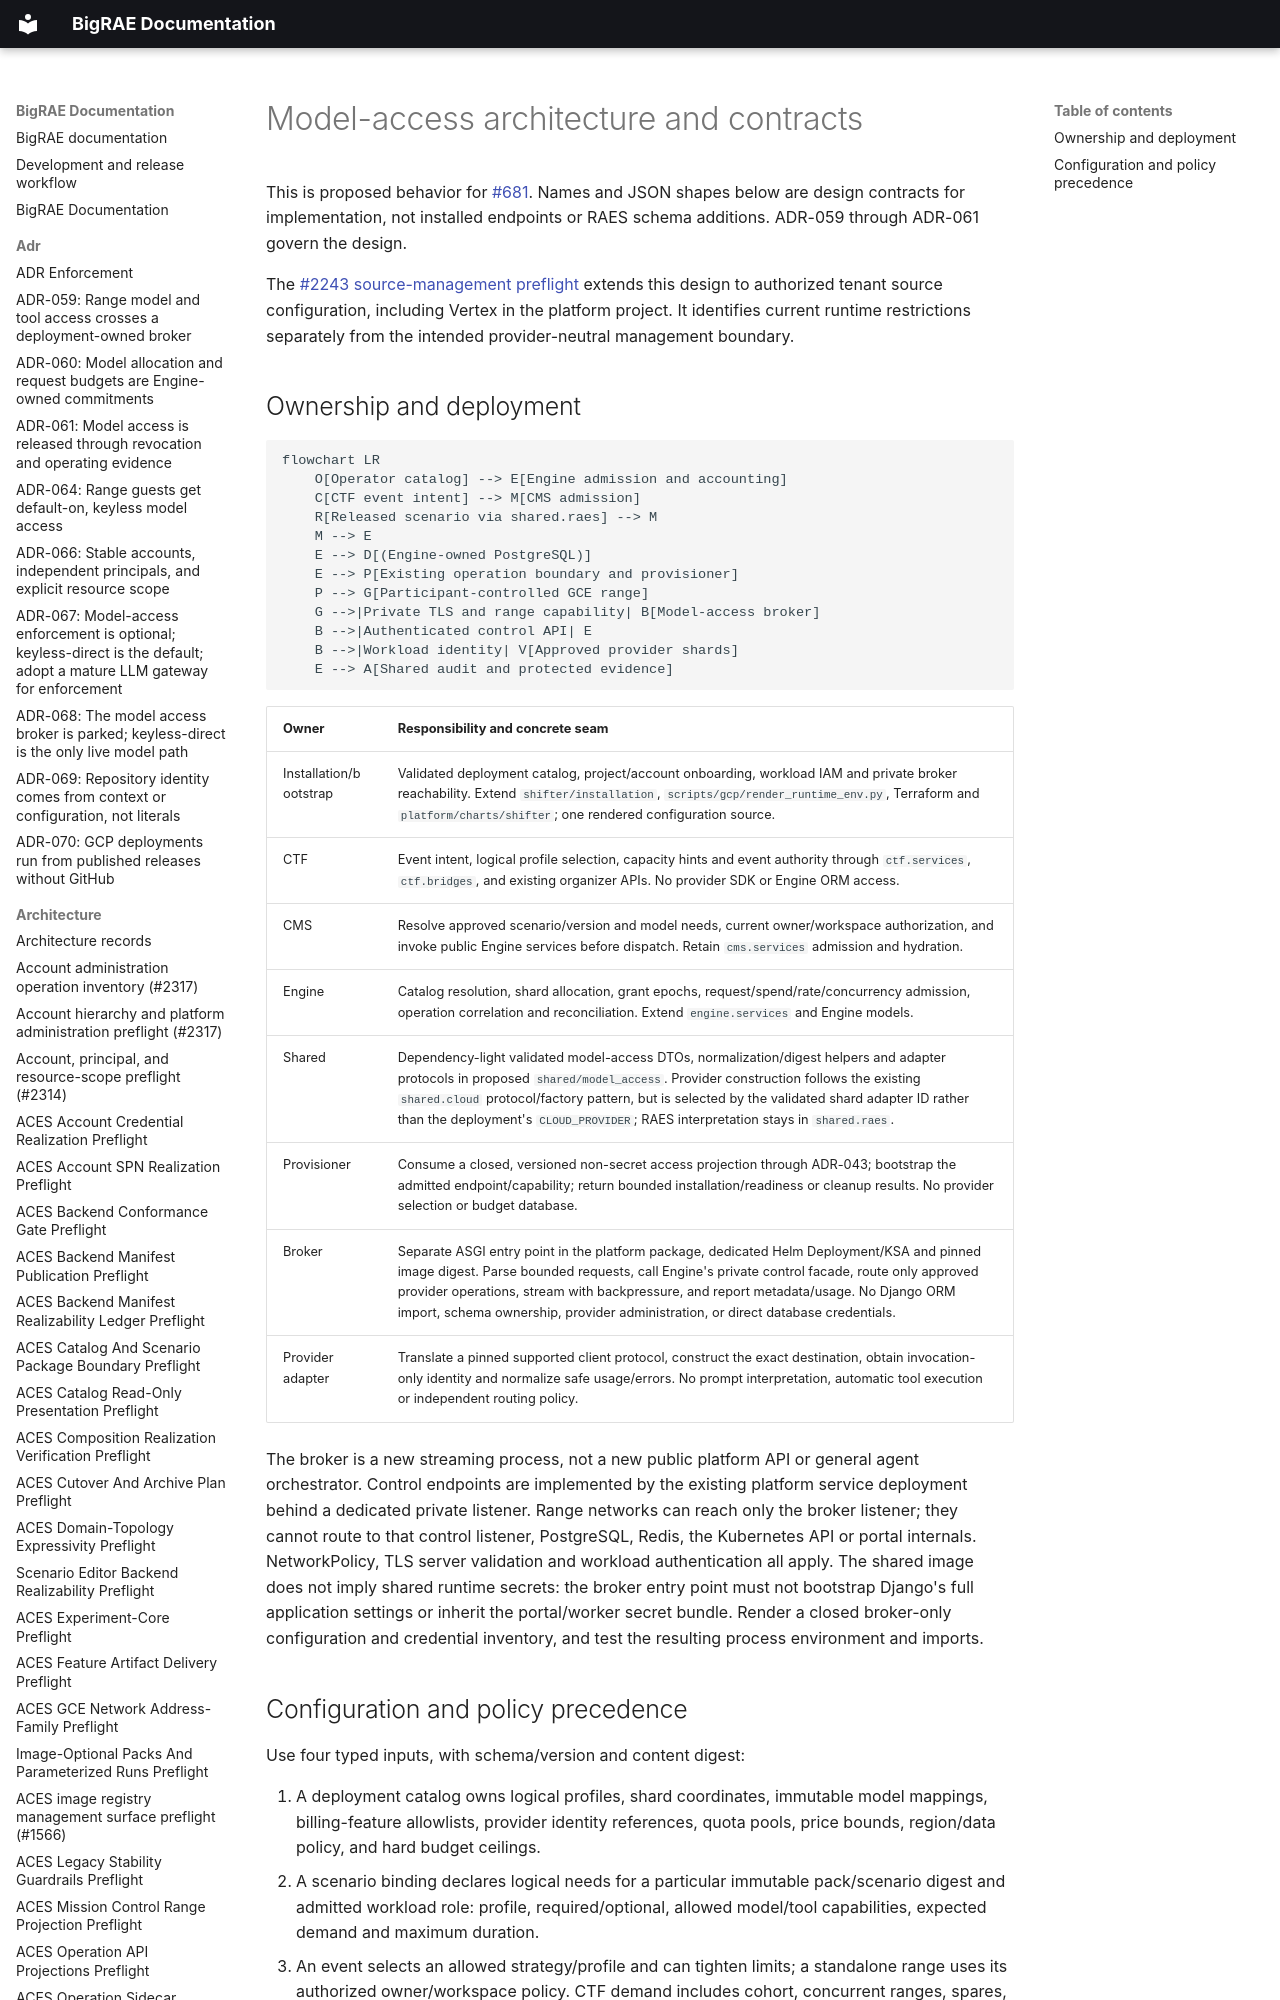

repository: Brad-Edwards/bigrae · page: architecture/model-access/architecture/index.html · generator: mkdocs

# Model-access architecture and contracts

This is proposed behavior for [#681](index.md). Names and JSON shapes below
are design contracts for implementation, not installed endpoints or RAES
schema additions. ADR-059 through ADR-061 govern the design.

The [#2243 source-management preflight](source-management-preflight-2243.md)
extends this design to authorized tenant source configuration, including Vertex
in the platform project. It identifies current runtime restrictions separately
from the intended provider-neutral management boundary.

## Ownership and deployment

```mermaid
flowchart LR
    O[Operator catalog] --> E[Engine admission and accounting]
    C[CTF event intent] --> M[CMS admission]
    R[Released scenario via shared.raes] --> M
    M --> E
    E --> D[(Engine-owned PostgreSQL)]
    E --> P[Existing operation boundary and provisioner]
    P --> G[Participant-controlled GCE range]
    G -->|Private TLS and range capability| B[Model-access broker]
    B -->|Authenticated control API| E
    B -->|Workload identity| V[Approved provider shards]
    E --> A[Shared audit and protected evidence]
```

| Owner | Responsibility and concrete seam |
| --- | --- |
| Installation/bootstrap | Validated deployment catalog, project/account onboarding, workload IAM and private broker reachability. Extend `shifter/installation`, `scripts/gcp/render_runtime_env.py`, Terraform and `platform/charts/shifter`; one rendered configuration source. |
| CTF | Event intent, logical profile selection, capacity hints and event authority through `ctf.services`, `ctf.bridges`, and existing organizer APIs. No provider SDK or Engine ORM access. |
| CMS | Resolve approved scenario/version and model needs, current owner/workspace authorization, and invoke public Engine services before dispatch. Retain `cms.services` admission and hydration. |
| Engine | Catalog resolution, shard allocation, grant epochs, request/spend/rate/concurrency admission, operation correlation and reconciliation. Extend `engine.services` and Engine models. |
| Shared | Dependency-light validated model-access DTOs, normalization/digest helpers and adapter protocols in proposed `shared/model_access`. Provider construction follows the existing `shared.cloud` protocol/factory pattern, but is selected by the validated shard adapter ID rather than the deployment's `CLOUD_PROVIDER`; RAES interpretation stays in `shared.raes`. |
| Provisioner | Consume a closed, versioned non-secret access projection through ADR-043; bootstrap the admitted endpoint/capability; return bounded installation/readiness or cleanup results. No provider selection or budget database. |
| Broker | Separate ASGI entry point in the platform package, dedicated Helm Deployment/KSA and pinned image digest. Parse bounded requests, call Engine's private control facade, route only approved provider operations, stream with backpressure, and report metadata/usage. No Django ORM import, schema ownership, provider administration, or direct database credentials. |
| Provider adapter | Translate a pinned supported client protocol, construct the exact destination, obtain invocation-only identity and normalize safe usage/errors. No prompt interpretation, automatic tool execution or independent routing policy. |

The broker is a new streaming process, not a new public platform API or
general agent orchestrator. Control endpoints are implemented by the existing
platform service deployment behind a dedicated private listener. Range
networks can reach only the broker listener; they cannot route to that
control listener, PostgreSQL, Redis, the Kubernetes API or portal internals.
NetworkPolicy, TLS server validation and workload authentication all apply.
The shared image does not imply shared runtime secrets: the broker entry
point must not bootstrap Django's full application settings or inherit the
portal/worker secret bundle. Render a closed broker-only configuration and
credential inventory, and test the resulting process environment and imports.
